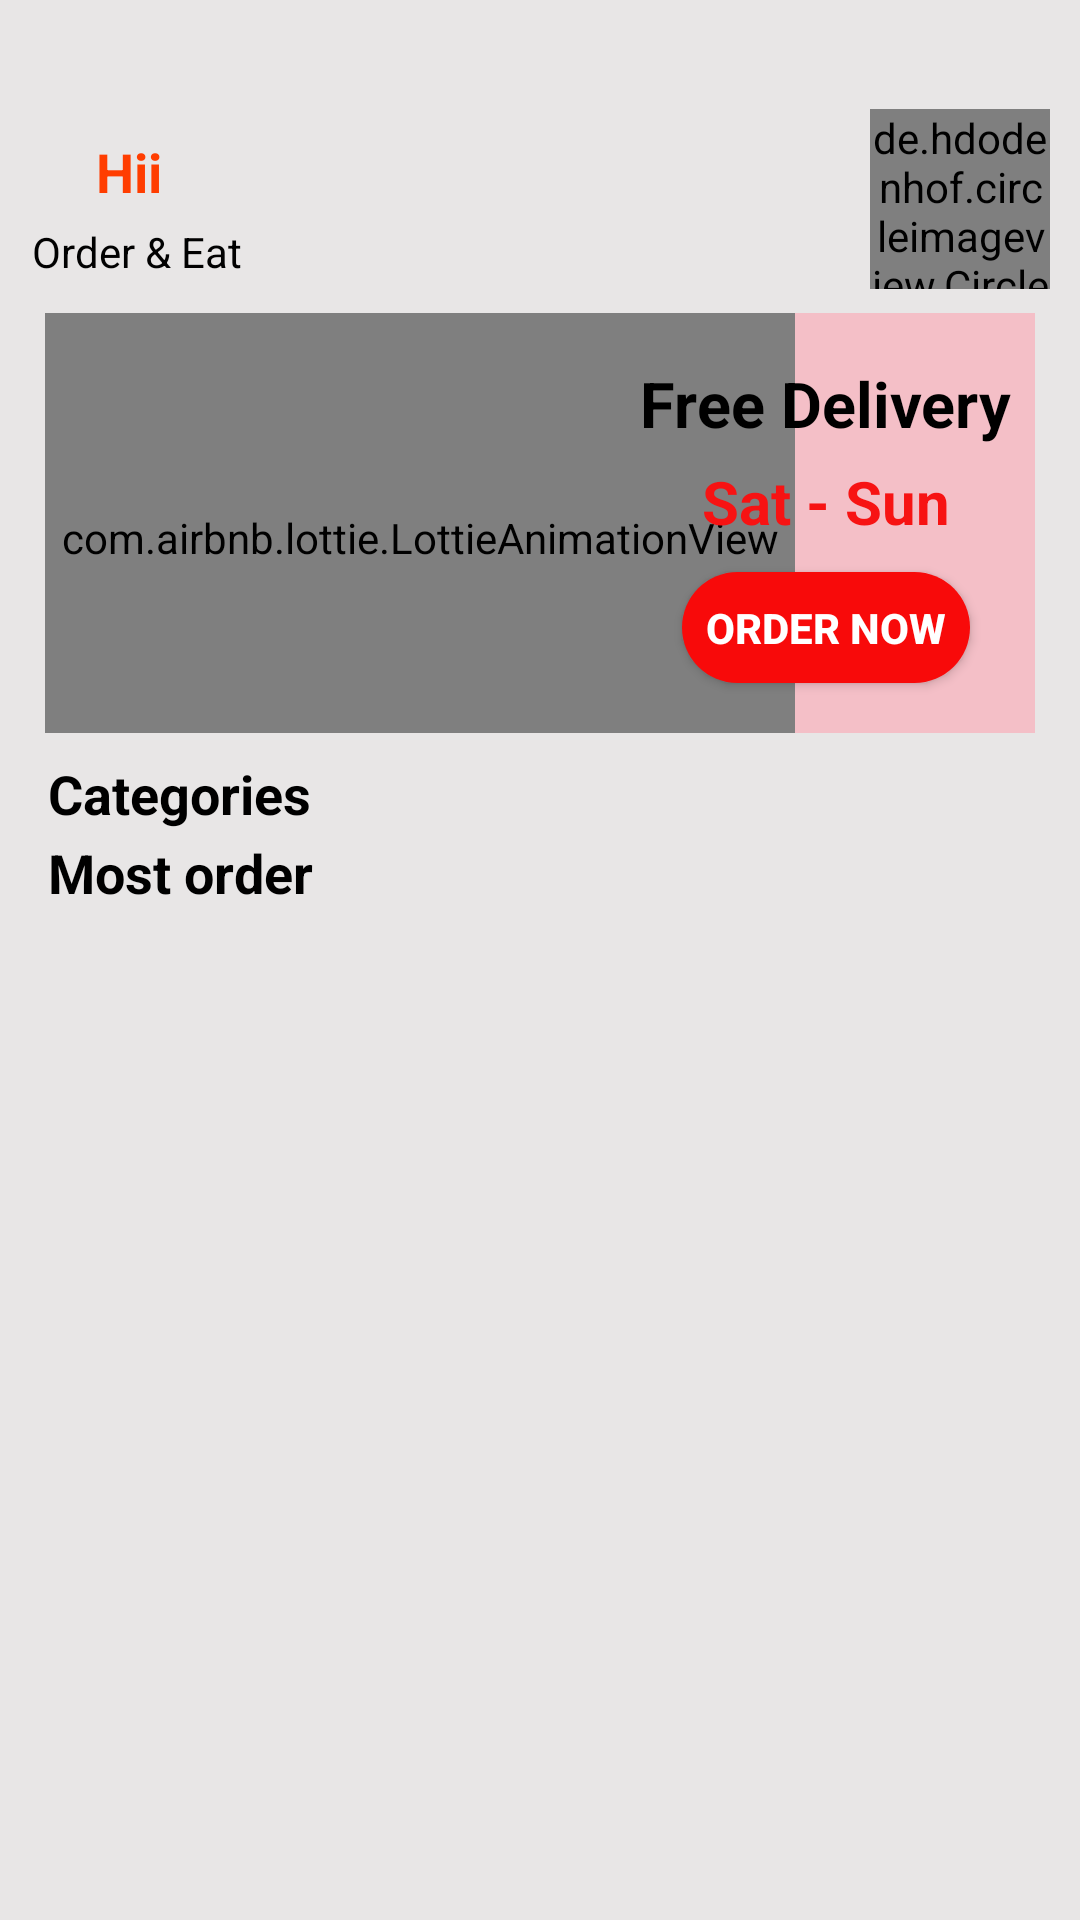

This screen was rendered from an Android layout file. Write that file and the resources it references.
<!-- AndroidManifest.xml: application theme Theme.FOODIE -->
<!-- res/layout/fragment_home.xml -->
<?xml version="1.0" encoding="utf-8"?>
<androidx.constraintlayout.widget.ConstraintLayout xmlns:android="http://schemas.android.com/apk/res/android"
    xmlns:app="http://schemas.android.com/apk/res-auto"
    xmlns:tools="http://schemas.android.com/tools"
    android:id="@+id/home"
    android:layout_width="match_parent"
    android:layout_height="match_parent"
    android:background="#E8E6E6"
    tools:context=".MainActivity">

    <androidx.core.widget.NestedScrollView
        android:layout_width="match_parent"
        android:layout_height="match_parent"
        android:fillViewport="true">

        <LinearLayout
            android:layout_width="match_parent"
            android:layout_height="wrap_content"
            android:orientation="vertical" >

            <ScrollView
                android:id="@+id/scrollView2"
                android:layout_width="match_parent"
                android:layout_height="match_parent">

                <LinearLayout
                    android:layout_width="match_parent"
                    android:layout_height="wrap_content"
                    android:orientation="vertical">

                    <androidx.constraintlayout.widget.ConstraintLayout
                        android:layout_width="match_parent"
                        android:layout_height="wrap_content">

                        <androidx.constraintlayout.widget.ConstraintLayout
                            android:id="@+id/constraintLayout"
                            android:layout_width="0dp"
                            android:layout_height="140dp"
                            android:layout_marginStart="15dp"
                            android:layout_marginTop="8dp"
                            android:layout_marginEnd="15dp"
                            android:background="#F4BFC7"
                            android:paddingRight="5dp"
                            app:layout_constraintEnd_toEndOf="parent"
                            app:layout_constraintHorizontal_bias="1.0"
                            app:layout_constraintStart_toStartOf="parent"
                            app:layout_constraintTop_toBottomOf="@+id/profile">

                            <com.airbnb.lottie.LottieAnimationView
                                android:id="@+id/delivery"
                                android:layout_width="250dp"
                                android:layout_height="150dp"

                                app:layout_constraintStart_toStartOf="parent"
                                app:layout_constraintTop_toTopOf="parent"
                                app:lottie_autoPlay="true"
                                app:lottie_loop="true"
                                app:lottie_rawRes="@raw/delivery" />

                            <TextView
                                android:id="@+id/textView10"
                                android:layout_width="wrap_content"
                                android:layout_height="wrap_content"
                                android:layout_marginTop="16dp"
                                android:layout_marginEnd="3dp"
                                android:text="Free Delivery"
                                android:textColor="#000000"
                                android:textSize="21sp"
                                android:textStyle="bold"
                                app:layout_constraintEnd_toEndOf="parent"
                                app:layout_constraintTop_toTopOf="@id/delivery" />

                            <TextView
                                android:id="@+id/textView17"
                                android:layout_width="wrap_content"
                                android:layout_height="wrap_content"
                                android:layout_marginTop="5dp"
                                android:text="Sat - Sun"
                                android:textColor="#F71313"
                                android:textSize="20sp"
                                android:textStyle="bold"
                                app:layout_constraintEnd_toEndOf="@+id/textView10"
                                app:layout_constraintStart_toStartOf="@+id/textView10"
                                app:layout_constraintTop_toBottomOf="@+id/textView10" />

                            <androidx.appcompat.widget.AppCompatButton
                                android:id="@+id/button"
                                android:layout_width="96dp"
                                android:layout_height="37dp"
                                android:layout_marginTop="10dp"
                                android:background="@drawable/btn_oval"
                                android:text="Order Now"
                                android:textColor="#FFFFFF"
                                android:textStyle="bold"
                                app:layout_constraintEnd_toEndOf="@+id/textView17"
                                app:layout_constraintStart_toStartOf="@+id/textView17"
                                app:layout_constraintTop_toBottomOf="@+id/textView17" />


                        </androidx.constraintlayout.widget.ConstraintLayout>

                        <TextView
                            android:id="@+id/textView18"
                            android:layout_width="wrap_content"
                            android:layout_height="wrap_content"
                            android:layout_marginStart="16dp"
                            android:layout_marginTop="8dp"
                            android:fontFamily="sans-serif"
                            android:text="Categories"
                            android:textColor="#000000"
                            android:textSize="18sp"
                            android:textStyle="bold"
                            app:layout_constraintStart_toStartOf="parent"
                            app:layout_constraintTop_toBottomOf="@+id/constraintLayout" />

                        <androidx.recyclerview.widget.RecyclerView
                            android:id="@+id/catRecView"
                            android:layout_width="match_parent"
                            android:layout_height="wrap_content"
                            android:paddingStart="15sp"
                            android:paddingTop="2dp"
                            android:paddingEnd="15sp"
                            app:layout_constraintEnd_toEndOf="parent"
                            app:layout_constraintHorizontal_bias="0.0"
                            app:layout_constraintStart_toStartOf="parent"
                            app:layout_constraintTop_toBottomOf="@+id/textView18" />

                        <TextView
                            android:id="@+id/textView6"
                            android:layout_width="wrap_content"
                            android:layout_height="wrap_content"
                            android:layout_marginStart="32dp"
                            android:layout_marginTop="45dp"
                            android:text="Hii"
                            android:textColor="#FF3D00"
                            android:textSize="18sp"
                            android:textStyle="bold"
                            app:layout_constraintStart_toStartOf="parent"
                            app:layout_constraintTop_toTopOf="parent" />

                        <TextView
                            android:id="@+id/name"
                            android:layout_width="wrap_content"
                            android:layout_height="wrap_content"
                            android:layout_marginStart="5dp"
                            android:textColor="#FF3D00"
                            android:textSize="18sp"
                            android:textStyle="bold"
                            app:layout_constraintBottom_toTopOf="@+id/textView9"
                            app:layout_constraintStart_toEndOf="@+id/textView6"
                            app:layout_constraintTop_toTopOf="@+id/textView6"
                            app:layout_constraintVertical_bias="0.0" />

                        <TextView
                            android:id="@+id/textView9"
                            android:layout_width="wrap_content"
                            android:layout_height="wrap_content"
                            android:layout_marginTop="5dp"
                            android:text="@string/order_eat"
                            android:textColor="#010101"
                            android:textSize="14sp"
                            app:layout_constraintEnd_toEndOf="@+id/name"
                            app:layout_constraintStart_toStartOf="@+id/textView6"
                            app:layout_constraintTop_toBottomOf="@+id/textView6" />

                        <de.hdodenhof.circleimageview.CircleImageView
                            android:id="@+id/profile"
                            android:layout_width="60dp"
                            android:layout_height="60dp"
                            android:layout_marginEnd="10dp"
                            android:src="@drawable/profile"
                            app:civ_border_color="#02F8BD"
                            app:civ_border_width="2dp"
                            app:layout_constraintBottom_toBottomOf="@+id/textView9"
                            app:layout_constraintEnd_toEndOf="parent"
                            app:layout_constraintTop_toTopOf="@+id/textView6"
                            app:layout_constraintVertical_bias="0.761"
                            tools:ignore="ImageContrastCheck" />

                        <TextView
                            android:id="@+id/textView22"
                            android:layout_width="wrap_content"
                            android:layout_height="wrap_content"
                            android:layout_marginStart="16dp"
                            android:fontFamily="sans-serif"
                            android:text="Most order"
                            android:textColor="#000000"
                            android:textSize="18sp"
                            android:textStyle="bold"
                            app:layout_constraintStart_toStartOf="parent"
                            app:layout_constraintTop_toBottomOf="@+id/catRecView" />

                        <androidx.recyclerview.widget.RecyclerView
                            android:id="@+id/popRecView"
                            android:layout_width="match_parent"
                            android:layout_height="wrap_content"
                            android:paddingStart="15sp"
                            android:paddingTop="3dp"
                            android:paddingEnd="15sp"
                            android:paddingBottom="10dp"
                            app:layout_constraintEnd_toEndOf="parent"
                            app:layout_constraintStart_toStartOf="parent"
                            app:layout_constraintTop_toBottomOf="@+id/textView22" />


                    </androidx.constraintlayout.widget.ConstraintLayout>
                </LinearLayout>
            </ScrollView>
        </LinearLayout>
    </androidx.core.widget.NestedScrollView>

</androidx.constraintlayout.widget.ConstraintLayout>
<!-- resources referenced by this layout -->
<resources>
  <!-- drawable btn_oval (drawable) -->
  <?xml version="1.0" encoding="utf-8"?>
  <selector xmlns:android="http://schemas.android.com/apk/res/android">
  
      <item>
  
          <shape android:shape="rectangle">
               <solid android:color="@color/red"/>
               <corners android:radius="100dp"/>
  
          </shape>
  
      </item>
  
  
  </selector>
  <string name="order_eat">Order &amp; Eat</string>
  <style name="Theme.FOODIE" parent="Theme.MaterialComponents.Light.DarkActionBar">
          
          <item name="colorPrimary">#F0D090</item>
          <item name="colorPrimaryVariant">@color/startcolorbbg</item>
          <item name="colorOnPrimary">@color/white</item>
          
          <item name="colorSecondary">@color/teal_200</item>
          <item name="colorSecondaryVariant">@color/teal_700</item>
          <item name="colorOnSecondary">@color/black</item>
          
          <item name="android:statusBarColor" tools:targetApi="l">?attr/colorPrimaryVariant</item>
          
  
          <item name="bottomSheetDialogTheme">@style/AppBottomSheetDialogTheme</item>
  
      </style>
  <color name="red">#F80A0A</color>
  <color name="startcolorbbg">#F2DE98</color>
  <color name="white">#FFFFFFFF</color>
  <color name="teal_200">#FF03DAC5</color>
  <color name="teal_700">#FF018786</color>
  <color name="black">#FF000000</color>
  <style name="AppBottomSheetDialogTheme" parent="Theme.Design.Light.BottomSheetDialog">
          <item name="bottomSheetStyle">@style/AppModalStyle</item>
      </style>
  <style name="AppModalStyle" parent="Widget.Design.BottomSheet.Modal">
          <item name="android:background">@drawable/bottomsheetbg</item>
      </style>
  <!-- drawable bottomsheetbg (drawable) -->
  <?xml version="1.0" encoding="utf-8"?>
  <shape xmlns:android="http://schemas.android.com/apk/res/android">
  
      <solid android:color="@color/white"/>
      <corners android:topRightRadius="30dp" android:topLeftRadius="30dp"/>
  
  </shape>
</resources>
